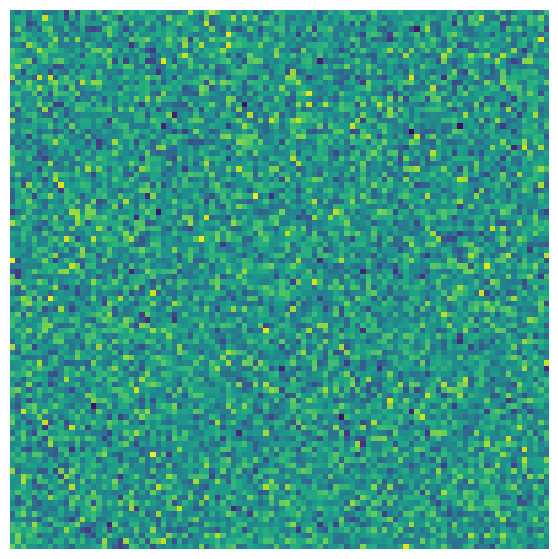

Reproduce this figure in Python.
# Spine Objects
# https://matplotlib.org/stable/api/spines_api.html
# 축과 spine을 없애고 이미지를 그린다

import matplotlib.pyplot as plt
from matplotlib.figure import Figure
from matplotlib.axes import Axes
from matplotlib.spines import Spine
import numpy as np

noise_img = np.random.normal(loc=0, scale=1, size=(100, 100))

fig: Figure
ax: Axes
fig, ax = plt.subplots(figsize=(7, 7))

# 이미지를 그대로 그리면 spine과 tick이 그대로 보인다.
ax.imshow(noise_img)
fig.show()

# spine을 숨긴다.
spine: Spine
for spine in ax.spines.values():
    spine.set_visible(False)
    
# tick, tick label을 숨긴다.
ax.tick_params(left=False, labelleft=False,
               bottom=False, labelbottom=False)
    
fig.show()
